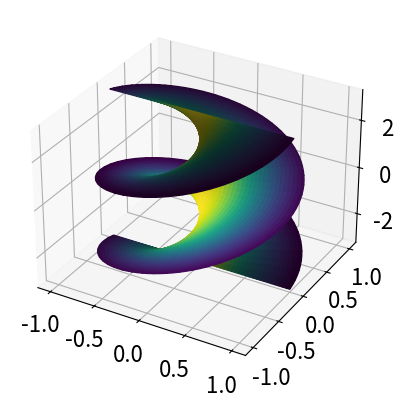

This figure's Python source: (Note: this script raises an exception after producing the figure.)
import matplotlib.pyplot as plt
import numpy as np
from matplotlib import cm
#from mpl_toolkits.mplot3d import Axes3D


u = np.linspace(-1, 1, 100)
v = np.linspace(-1*np.pi, 1*np.pi, 100)

un, vn = np.meshgrid(u, v)

xn = un*np.cos(vn)
yn = un*np.sin(vn)
zn = vn

plt.rcParams.update({'font.size': 16})


Ntest = np.zeros((100,100))



def helicoid_gauss_curv2(u,v):
    c = 1 
    curv = - (c**2) / (c**2 + u**2)**2
    
    return curv

gauss_curvatures = np.zeros((100,100))
for i in range(len(un)):
    for j in range(len(vn)):
        u = i/50 - 1
        v = j/(50/np.pi) - np.pi
        gauss_curvatures[j,i] = helicoid_gauss_curv2(u, v)


gauss_color = gauss_curvatures + abs(gauss_curvatures.min())
gauss_color = gauss_color/gauss_color.max()


#helicoid plot
fig = plt.figure()
ax1 = fig.add_subplot(projection = '3d')
#ax1.set_xlim3d(-2,2)
#ax1.set_ylim3d(-2,2)
#ax1.set_zlim3d(-2,2)
ax1.plot_surface(xn, yn, zn, facecolors=cm.viridis_r(gauss_color))
ax1.set_facecolor('white')
ax1.w_xaxis.set_pane_color((1.0, 1.0, 1.0, 0.0))
ax1.w_yaxis.set_pane_color((1.0, 1.0, 1.0, 0.0))
ax1.w_zaxis.set_pane_color((1.0, 1.0, 1.0, 0.0))
ax1.w_zaxis.line.set_visible(False)

#colorbar
m = cm.ScalarMappable(cmap=cm.viridis_r)
m.set_array(gauss_curvatures)
# plt.colorbar(m)
plt.colorbar(m, fraction=0.015)

ax1.set_xlabel('x')
ax1.set_ylabel('y')
ax1.set_zlabel('z')

ax1.set_xticks([-1, -0.5, 0, 0.5, 1])
ax1.set_yticks([-1, -0.5, 0, 0.5, 1])
ax1.set_zticks([-3, -2, -1, 0, 1, 2, 3])

#ax1.view_init(elev=23, azim=120, roll=0)
plt.show()


plt.rcParams.update({'font.size': 18})


xn = np.sin(vn)/np.sqrt(1+un*un)
yn = -np.cos(vn)/np.sqrt(1+un*un)
zn = un/np.sqrt(1+un*un)

fig2 = plt.figure(constrained_layout=True)
ax2 = fig2.add_subplot(projection = '3d')
ax2.set_xlim3d(-1,1)
ax2.set_ylim3d(-1,1)
ax2.set_zlim3d(-1.1,1.1)
ax2.set_aspect('equal')
ax2.plot_surface(xn, yn, zn, facecolors=cm.viridis_r(gauss_color))
ax2.set_facecolor('white')
ax2.w_xaxis.set_pane_color((1.0, 1.0, 1.0, 0.0))
ax2.w_yaxis.set_pane_color((1.0, 1.0, 1.0, 0.0))
ax2.w_zaxis.set_pane_color((1.0, 1.0, 1.0, 0.0))
ax2.w_zaxis.line.set_visible(False)
ax2.set_xlabel('x')
ax2.set_ylabel('y')
ax2.set_zlabel('z')
ax2.set_xticks([-1, -0.5, 0, 0.5, 1])
ax2.set_yticks([-1, -0.5, 0, 0.5, 1])
ax2.set_zticks([-1, -0.5, 0, 0.5, 1])


plt.show()
